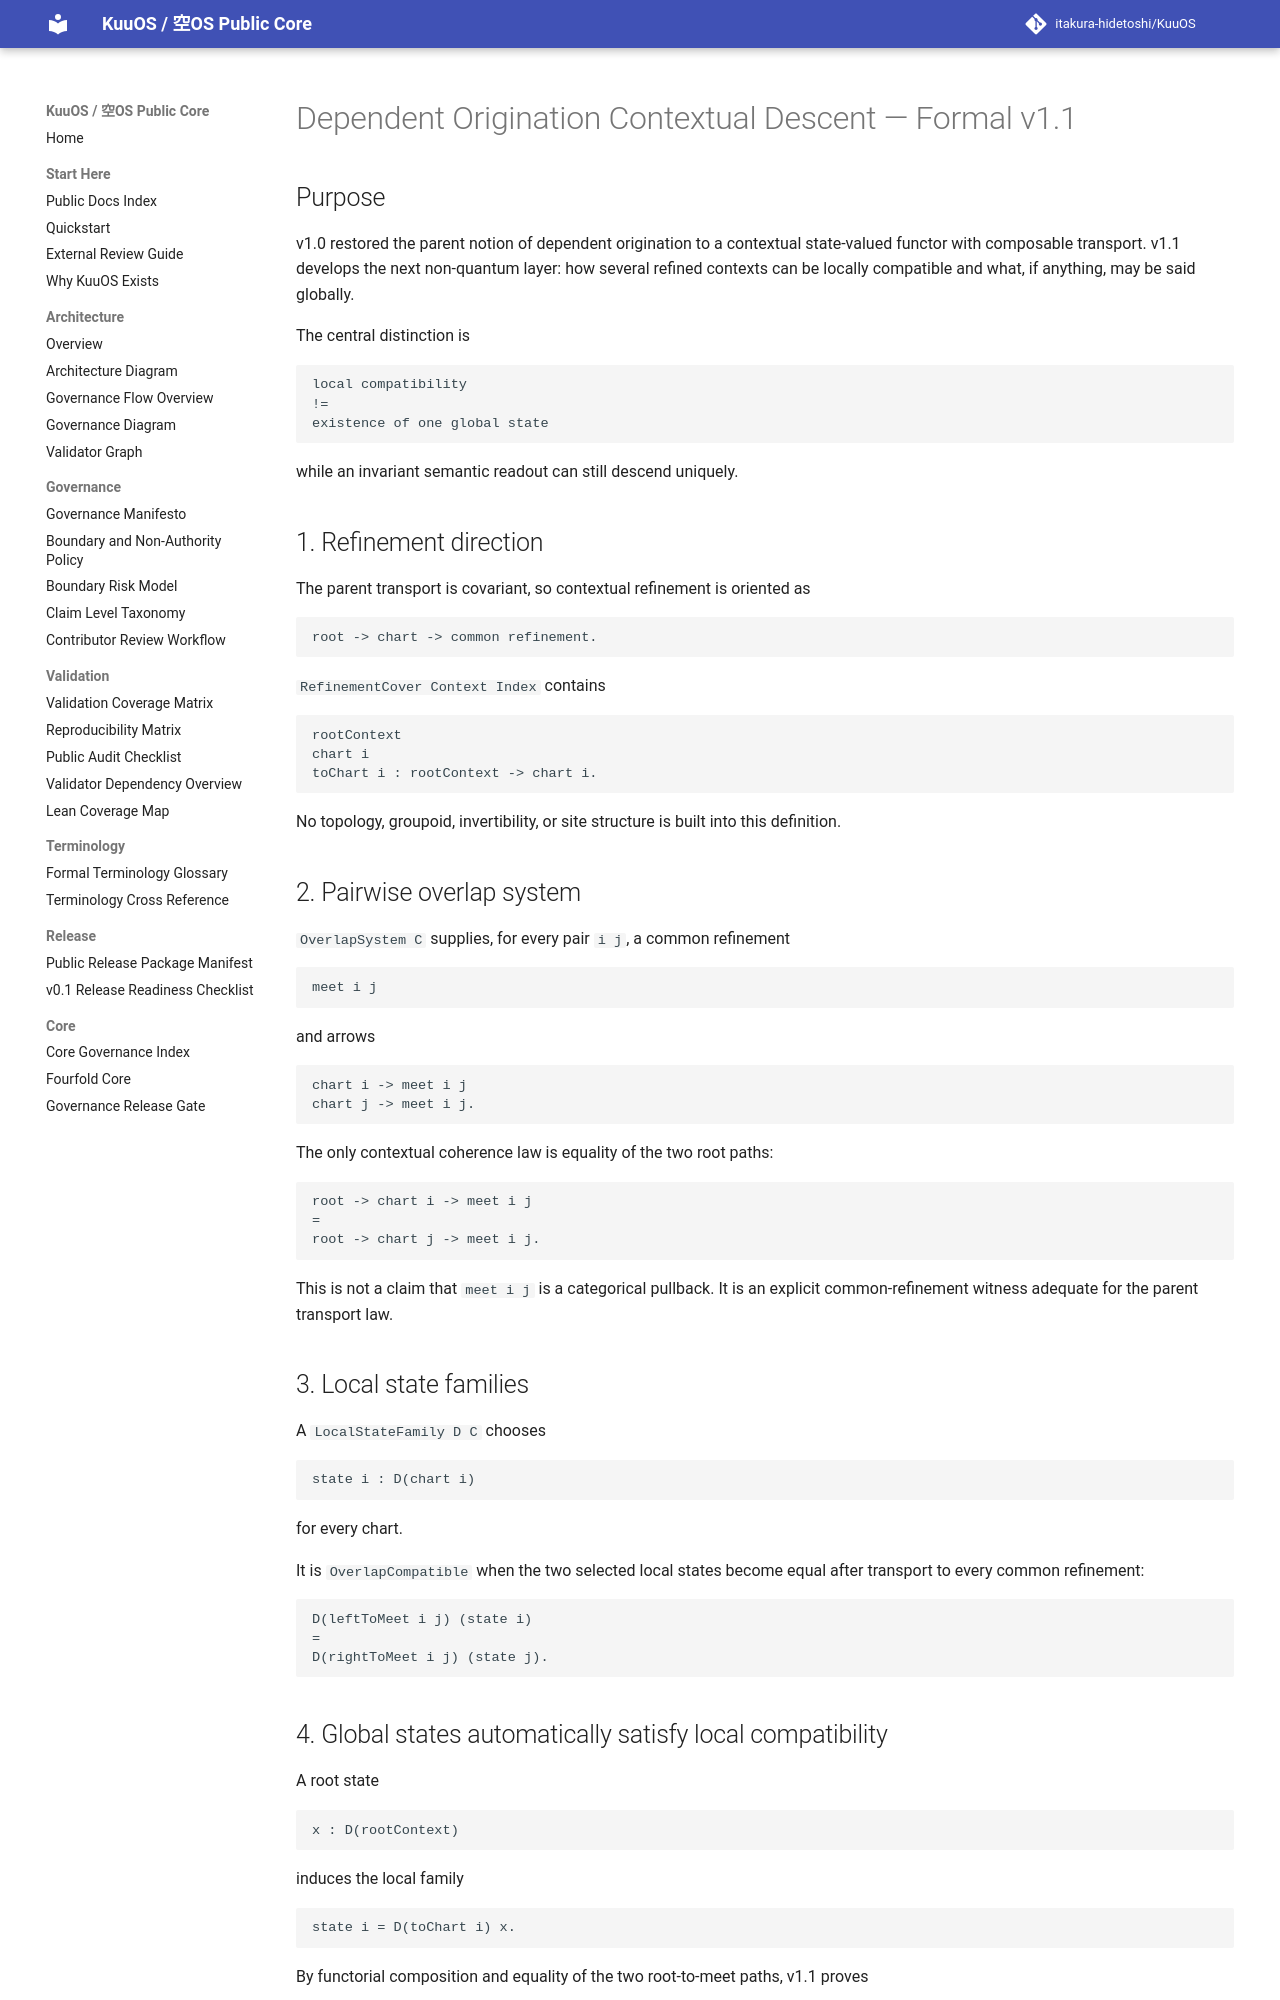

repository: itakura-hidetoshi/KuuOS · page: DEPENDENT_ORIGINATION_CONTEXTUAL_DESCENT_FORMAL_v1_1/index.html · generator: mkdocs

# Dependent Origination Contextual Descent — Formal v1.1

## Purpose

v1.0 restored the parent notion of dependent origination to a contextual
state-valued functor with composable transport.  v1.1 develops the next
non-quantum layer: how several refined contexts can be locally compatible and
what, if anything, may be said globally.

The central distinction is

```text
local compatibility
!=
existence of one global state
```

while an invariant semantic readout can still descend uniquely.

## 1. Refinement direction

The parent transport is covariant, so contextual refinement is oriented as

```text
root -> chart -> common refinement.
```

`RefinementCover Context Index` contains

```text
rootContext
chart i
toChart i : rootContext -> chart i.
```

No topology, groupoid, invertibility, or site structure is built into this
definition.

## 2. Pairwise overlap system

`OverlapSystem C` supplies, for every pair `i j`, a common refinement

```text
meet i j
```

and arrows

```text
chart i -> meet i j
chart j -> meet i j.
```

The only contextual coherence law is equality of the two root paths:

```text
root -> chart i -> meet i j
=
root -> chart j -> meet i j.
```

This is not a claim that `meet i j` is a categorical pullback.  It is an
explicit common-refinement witness adequate for the parent transport law.

## 3. Local state families

A `LocalStateFamily D C` chooses

```text
state i : D(chart i)
```

for every chart.

It is `OverlapCompatible` when the two selected local states become equal after
transport to every common refinement:

```text
D(leftToMeet i j) (state i)
=
D(rightToMeet i j) (state j).
```

## 4. Global states automatically satisfy local compatibility

A root state

```text
x : D(rootContext)
```

induces the local family

```text
state i = D(toChart i) x.
```

By functorial composition and equality of the two root-to-meet paths, v1.1
proves

```text
ofGlobal_overlapCompatible.
```

Thus overlap compatibility is a necessary condition for ordinary root-state
gluing.
